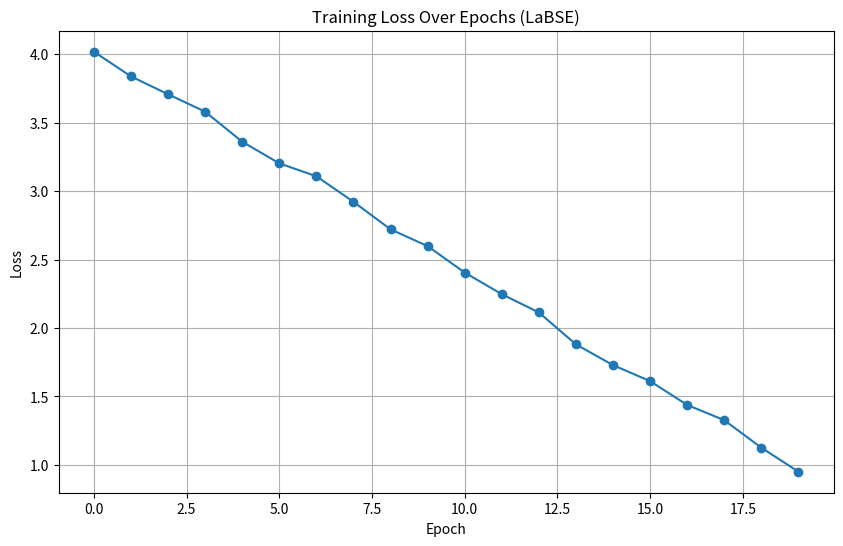

This chart was generated by the following Python code:
import matplotlib.pyplot as plt
import numpy as np


epochs = 20
iterations_per_epoch = 30
total_steps = epochs * iterations_per_epoch

np.random.seed(42)
initial_loss = 4.0
final_loss = 1.0
noise_scale = 0.035

epoch_steps = np.arange(epochs)
epoch_loss = np.linspace(initial_loss, final_loss, epochs) + np.random.randn(epochs) * noise_scale

plt.figure(figsize=(10, 6))
plt.plot(epoch_steps, epoch_loss, marker='o', linestyle='-', markersize=6)
plt.xlabel('Epoch')
plt.ylabel('Loss')
plt.title('Training Loss Over Epochs (LaBSE)')
plt.grid(True)
plt.show()



